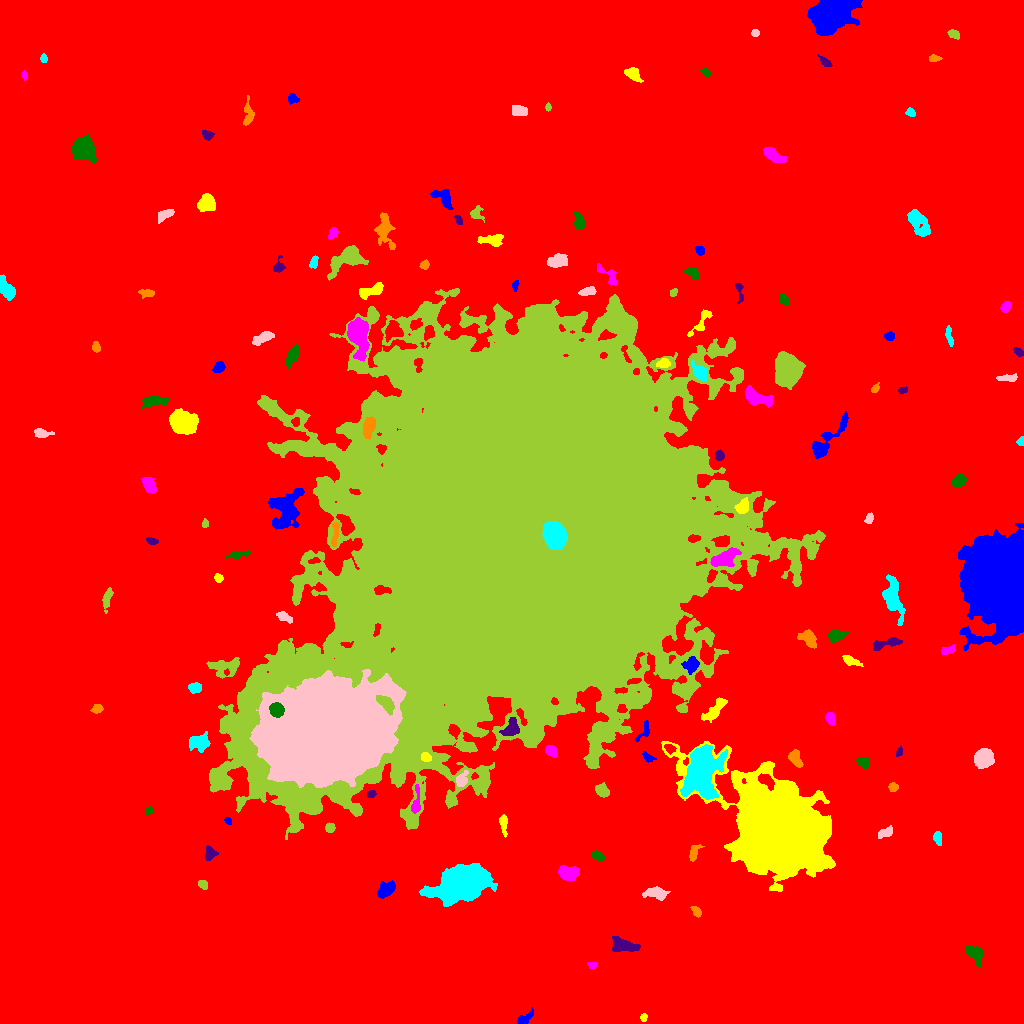

The data file committed next to this chart (first rows):
ID, X, Y, A, B, theta, total_flux, mu_max, mu_median, mu_mean, R_fwhm, R_e, R10, R90, x_start, x_end, y_start, y_end, area, greylevel
0, 521.6, 513.3, 306.7, 297.1, -0.9234, 3880668, 22.0, 4.0, 4.654, 140.9, 251.8, 97.08, 406.1, 0, 1023, 0, 1023, 833851, 4.654
1, 523.9, 4.218, 4.829, 2.129, 0.6582, 559.0, 11.0, 3.0, 3.937, 3.141, 3.338, 1.262, 5.726, 517, 533, 0, 16, 142, 14.94
2, 643.5, 6.019, 2.03, 1.461, 1.431, 158.0, 7.0, 3.0, 2.873, 2.585, 2.185, 0.7979, 3.385, 640, 647, 2, 10, 55, 14.87
3, 592.4, 58.42, 2.239, 1.626, -0.08328, 196.0, 6.0, 3.0, 3.213, 3.29, 2.394, 0.9772, 3.827, 587, 597, 55, 61, 61, 17.21
4, 975.2, 70.05, 4.949, 3.164, -0.8341, 1737, 19.0, 6.0, 7.148, 4.72, 4.514, 1.693, 7.356, 965, 983, 57, 78, 243, 18.15
5, 623.4, 77.69, 7.115, 3.124, -0.1448, 1233, 9.0, 4.0, 3.939, 5.809, 5.528, 2.185, 8.63, 612, 640, 72, 88, 313, 14.94
6, 696.1, 111.9, 2.959, 1.613, -0.9454, 169.0, 5.0, 2.0, 1.837, 2.985, 2.706, 0.9772, 4.334, 690, 701, 106, 117, 92, 13.84
7, 462.2, 139.9, 11.05, 6.936, 0.3072, 45788, 93.0, 14.0, 24.06, 10.7, 10.39, 4.068, 18.28, 419, 497, 117, 160, 1903, 36.06
8, 655.5, 130.3, 6.302, 2.802, -0.05589, 667.0, 5.0, 3.0, 2.779, 6.817, 5.171, 2.034, 7.695, 642, 670, 123, 137, 240, 13.78
9, 202.8, 139.2, 2.362, 1.958, -0.5496, 197.0, 5.0, 2.0, 2.373, 3.478, 2.764, 0.9772, 4.26, 198, 207, 134, 143, 83, 14.37
10, 993.9, 137.2, 2.173, 1.806, 0.9942, 219.0, 7.0, 3.0, 3.042, 2.932, 2.459, 0.9772, 4.029, 989, 998, 133, 142, 72, 17.04
11, 386, 133.7, 4.77, 3.013, 0.6358, 1238, 10.0, 5.0, 5.18, 6.604, 4.853, 1.954, 7.464, 377, 395, 125, 143, 239, 16.18
12, 779.7, 192.5, 21.71, 16.63, -0.7503, 298731, 241.0, 13.0, 31.43, 11.42, 20.11, 6.482, 38.2, 661, 835, 132, 282, 9506, 42.43
13, 568.1, 150.4, 5.427, 3.564, -0.1948, 1053, 7.0, 4.0, 3.871, 7.092, 5.382, 2.185, 8.117, 558, 579, 143, 158, 272, 14.87
14, 597.7, 168.0, 2.911, 1.832, -0.4855, 403.0, 9.0, 3.0, 3.731, 3.742, 2.985, 1.128, 4.652, 592, 605, 163, 173, 108, 16.73
15, 210, 169.4, 2.911, 2.411, 1.403, 350.0, 7.0, 2.0, 2.536, 3.432, 3.09, 1.128, 5.171, 205, 218, 163, 178, 138, 14.54
16, 693.7, 170.7, 5.021, 2.242, 1.207, 392.0, 6.0, 3.0, 2.841, 4.918, 3.742, 1.493, 5.781, 689, 704, 162, 179, 138, 13.84
17, 937.5, 185.6, 3.557, 2.002, -1.44, 331.0, 5.0, 3.0, 3.093, 4.652, 3.385, 1.382, 5.171, 933, 941, 178, 192, 107, 14.09
18, 885.9, 190.8, 3.98, 2.17, 0.3971, 395.0, 9.0, 3.0, 2.904, 2.764, 3.478, 1.262, 5.47, 878, 892, 185, 198, 136, 14.9
19, 329.7, 195.7, 2.171, 2.114, 0.06937, 247.0, 6.0, 3.0, 2.744, 4.068, 2.821, 1.128, 4.26, 325, 335, 191, 201, 90, 14.74
20, 707.6, 206.1, 3.263, 1.718, -1.181, 244.0, 5.0, 3.0, 2.542, 4.068, 2.932, 1.128, 4.442, 702, 712, 200, 213, 96, 18.54
21, 227.6, 202.8, 1.89, 1.44, -1.267, 157.0, 6.0, 3.0, 3.019, 3.192, 2.111, 0.7979, 3.192, 224, 231, 199, 207, 52, 15.02
22, 503.3, 200.2, 4.815, 1.745, -1.476, 594.0, 11.0, 4.0, 4.304, 3.7, 3.385, 1.262, 5.499, 499, 507, 186, 209, 138, 19.3
23, 415.9, 220.8, 7.65, 1.906, 1.475, 572.0, 8.0, 3.0, 3.405, 4.853, 3.909, 1.493, 6.206, 411, 420, 210, 239, 168, 19.4
24, 148.8, 212.8, 2.09, 1.736, 0.6967, 234.0, 8.0, 3.0, 3.714, 2.985, 2.326, 0.9772, 3.827, 145, 153, 208, 217, 63, 15.71
25, 371.1, 229.3, 2.185, 1.742, 0.3245, 306.0, 9.0, 4.0, 4.708, 3.192, 2.523, 0.9772, 3.868, 367, 376, 226, 233, 65, 16.71
26, 893.2, 236.1, 2.284, 2.059, 1.293, 241.0, 6.0, 3.0, 2.939, 3.949, 2.764, 1.128, 4.26, 888, 898, 232, 241, 82, 14.94
27, 700.4, 251.2, 11.43, 7.285, 1.349, 12189, 26.0, 6.0, 8.131, 10.59, 10.08, 3.949, 17.35, 680, 727, 224, 279, 1499, 24.13
28, 461.8, 243.2, 3.873, 2.703, 1.151, 518.0, 9.0, 3.0, 3.477, 3.478, 3.656, 1.382, 6.024, 456, 468, 237, 253, 149, 19.48
29, 602.1, 232.6, 3.372, 2.563, -0.7931, 630.0, 9.0, 4.0, 3.889, 4.687, 3.785, 1.382, 5.863, 595, 609, 226, 241, 162, 15.89
30, 523.8, 246.8, 3.243, 2.872, 1.116, 224.0, 5.0, 2.0, 2.055, 3.523, 3.141, 1.128, 4.983, 519, 531, 239, 253, 109, 14.06
31, 647.5, 266.2, 2.842, 1.603, -0.5757, 176.0, 5.0, 2.0, 1.934, 3.192, 2.646, 0.9772, 4.222, 642, 656, 261, 272, 91, 14.93
32, 425.9, 266.3, 2.467, 2.076, -0.783, 440.0, 10.0, 4.0, 4.835, 3.7, 2.821, 1.128, 4.549, 421, 431, 262, 271, 91, 31.84
33, 550.7, 272.8, 2.894, 2.324, -0.6167, 402.0, 9.0, 3.0, 3.092, 3.09, 3.29, 1.128, 5.293, 545, 557, 266, 278, 130, 15.09
34, 863.6, 261.2, 3.069, 2.393, -0.5066, 572.0, 11.0, 4.0, 4.504, 3.613, 3.338, 1.262, 5.382, 856, 869, 255, 267, 127, 15.5
35, 899.2, 271.4, 2.31, 1.414, 1.207, 161.0, 6.0, 2.0, 2.729, 3.038, 2.326, 0.7979, 3.613, 896, 902, 267, 277, 59, 14.73
36, 795.3, 264.9, 4.452, 2.545, -1.118, 325.0, 4.0, 2.0, 1.796, 5.944, 4.146, 1.596, 6.358, 788, 803, 256, 274, 181, 15.8
37, 199, 281, 4.736, 3.485, 0.06838, 1724, 15.0, 5.0, 5.844, 5.382, 4.886, 1.954, 7.999, 189, 210, 271, 292, 295, 16.84
38, 983.7, 265.7, 4.357, 3.891, 0.7744, 4426, 33.0, 12.0, 12.76, 6.129, 5.293, 2.111, 8.406, 974, 994, 255, 275, 347, 23.76
39, 468.3, 275.8, 3.385, 1.513, -0.06739, 286.0, 7.0, 3.0, 3.365, 3.385, 2.821, 1.128, 4.478, 460, 474, 272, 279, 85, 18.36
40, 669.7, 274.8, 2.764, 1.929, -0.5964, 294.0, 6.0, 3.0, 3.303, 4.297, 2.932, 1.128, 4.583, 664, 676, 269, 279, 89, 20.3
41, 644.4, 291.8, 5.641, 2.448, 1.019, 373.0, 7.0, 3.0, 2.914, 3.478, 3.29, 1.262, 5.382, 635, 649, 282, 303, 128, 16.91
42, 714.1, 313, 8.107, 2.733, 0.7907, 981.0, 6.0, 4.0, 3.418, 8.195, 5.726, 2.326, 8.482, 701, 727, 301, 326, 287, 15.42
43, 830.3, 305.2, 3.064, 2.183, -1.255, 500.0, 9.0, 4.0, 4.31, 3.909, 3.29, 1.262, 5.202, 825, 835, 298, 311, 116, 15.31
44, 276.2, 313.8, 3.135, 2.96, -0.7045, 2994, 36.0, 14.0, 15.51, 4.918, 3.909, 1.596, 6.232, 269, 284, 306, 321, 193, 92.51
45, 511.5, 294.7, 4.708, 3.445, 1.033, 1036, 10.0, 4.0, 4.446, 5.754, 4.687, 1.871, 7.356, 499, 519, 288, 306, 233, 23.45
46, 97.32, 314.9, 2.558, 1.95, 0.5551, 188.0, 5.0, 2.0, 1.979, 3.241, 2.764, 0.9772, 4.514, 90, 103, 310, 319, 95, 14.98
47, 195.5, 335.7, 3.159, 2.409, -0.00439, 470.0, 9.0, 3.0, 3.643, 3.523, 3.385, 1.262, 5.499, 188, 201, 330, 341, 129, 15.64
48, 325.3, 290.8, 28.85, 21.31, 0.1586, 418867, 157.0, 27.0, 32.55, 15, 30.86, 10.78, 51.15, 249, 406, 236, 354, 12867, 63.55
49, 224.6, 356.7, 8.23, 4.346, 0.06734, 1470, 8.0, 4.0, 3.769, 8.038, 6.408, 2.459, 9.853, 206, 239, 345, 366, 390, 16.77
50, 935, 345.9, 4.198, 2.751, 1.54, 2149, 24.0, 9.0, 9.637, 5.14, 4.334, 1.784, 6.887, 928, 941, 336, 357, 223, 20.64
51, 691.5, 358.3, 4.287, 3.555, 1.163, 470.0, 5.0, 2.0, 2.315, 5.14, 4.618, 1.871, 7.001, 681, 699, 349, 367, 203, 20.32
52, 850.1, 362.8, 4.766, 1.916, -0.4249, 579.0, 9.0, 3.0, 4.021, 4.406, 3.568, 1.382, 5.863, 842, 863, 357, 368, 144, 15.02
53, 947.7, 372.9, 3.686, 1.722, 0.2533, 260.0, 5.0, 2.0, 2.321, 4.184, 3.141, 1.262, 4.82, 941, 955, 369, 379, 112, 14.32
54, 836.1, 387.7, 4.184, 2.583, 0.1729, 871.0, 12.0, 4.0, 4.467, 4.334, 3.989, 1.596, 6.628, 827, 849, 381, 393, 195, 15.47
55, 887.1, 380.3, 8.643, 1.988, 0.2298, 616.0, 9.0, 2.5, 2.8, 3.7, 4.107, 1.493, 6.676, 873, 902, 373, 386, 220, 14.8
56, 808.7, 384.9, 4.781, 3.241, -0.7513, 786.0, 8.0, 3.0, 3.359, 5.754, 4.754, 1.871, 7.421, 797, 816, 375, 394, 234, 14.36
57, 892.4, 425.9, 10.57, 4.067, -1.36, 2487, 12.0, 4.0, 4.597, 7.378, 6.77, 2.706, 11.16, 882, 905, 398, 449, 541, 15.6
58, 284.3, 406.3, 4.222, 2.078, -0.4745, 434.0, 6.0, 3.0, 3.313, 5.412, 3.827, 1.596, 5.698, 276, 292, 400, 412, 131, 15.31
59, 107.1, 425.5, 6.157, 1.978, 1.34, 368.0, 5.0, 2.0, 2.272, 4.297, 4.029, 1.493, 6.283, 102, 113, 410, 436, 162, 13.27
... 92 more rows
